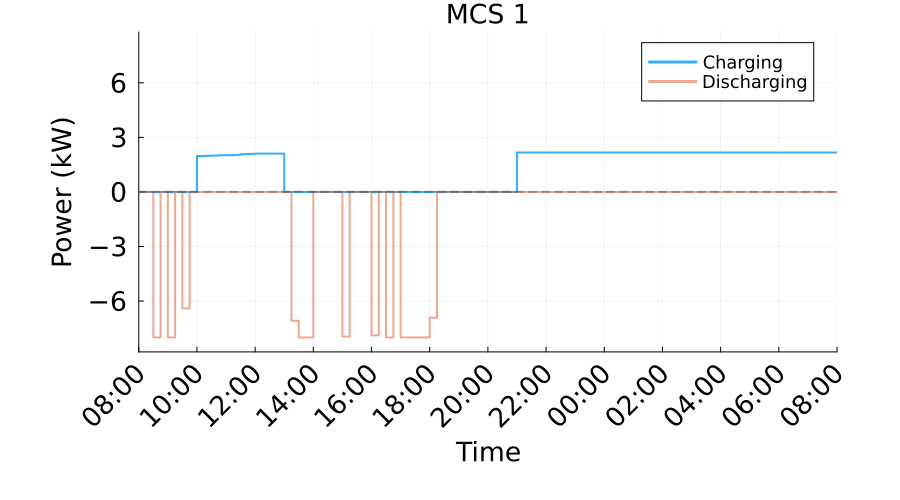

Data behind this chart, as committed beside it:
Time_Period, Time_Start_Label, Time_End_Label, Charging_Power_kW, Discharging_Power_kW, Net_Power_kW
1, 08:00, 08:15, 0.0, 0.0, 0.0
2, 08:15, 08:30, 0.0, 0.0, 0.0
3, 08:30, 08:45, 0.0, 8.0, -8.0
4, 08:45, 09:00, 0.0, 0.0, 0.0
5, 09:00, 09:15, 0.0, 8.0, -8.0
6, 09:15, 09:30, 0.0, 0.0, 0.0
7, 09:30, 09:45, 0.0, 6.411, -6.411
8, 09:45, 10:00, 0.0, 0.0, 0.0
9, 10:00, 10:15, 1.973, 0.0, 1.973
10, 10:15, 10:30, 1.988, 0.0, 1.988
11, 10:30, 10:45, 2, 0.0, 2
12, 10:45, 11:00, 2.021, 0.0, 2.021
13, 11:00, 11:15, 2.021, 0.0, 2.021
14, 11:15, 11:30, 2.039, 0.0, 2.039
15, 11:30, 11:45, 2.079, 0.0, 2.079
16, 11:45, 12:00, 2.095, 0.0, 2.095
17, 12:00, 12:15, 2.109, 0.0, 2.109
18, 12:15, 12:30, 2.109, 0.0, 2.109
19, 12:30, 12:45, 2.109, 0.0, 2.109
20, 12:45, 13:00, 2.109, 0.0, 2.109
21, 13:00, 13:15, 1.02732314754413e-8, 0.0, 1.02732314754413e-8
22, 13:15, 13:30, 0.0, 7.089, -7.089
23, 13:30, 13:45, 0.0, 8.0, -8.0
24, 13:45, 14:00, 0.0, 8.0, -8.0
25, 14:00, 14:15, 0.0, 0.0, 0.0
26, 14:15, 14:30, 0.0, 0.0, 0.0
27, 14:30, 14:45, 0.0, 0.0, 0.0
28, 14:45, 15:00, 0.0, 0.0, 0.0
29, 15:00, 15:15, 0.0, 7.952, -7.952
30, 15:15, 15:30, 0.0, 0.0, 0.0
31, 15:30, 15:45, 0.0, 0.0, 0.0
32, 15:45, 16:00, 0.0, 0.0, 0.0
33, 16:00, 16:15, 0.0, 7.891, -7.891
34, 16:15, 16:30, 0.0, 0.0, 0.0
35, 16:30, 16:45, 0.0, 8.0, -8.0
36, 16:45, 17:00, 0.0, 0.0, 0.0
37, 17:00, 17:15, 0.0, 8.0, -8.0
38, 17:15, 17:30, 0.0, 8.0, -8.0
39, 17:30, 17:45, 0.0, 8.0, -8.0
40, 17:45, 18:00, 0.0, 8.0, -8.0
41, 18:00, 18:15, 0.0, 6.918, -6.918
42, 18:15, 18:30, 0.0, 0.0, 0.0
43, 18:30, 18:45, 0.0, 0.0, 0.0
44, 18:45, 19:00, 0.0, 0.0, 0.0
45, 19:00, 19:15, 0.0, 0.0, 0.0
46, 19:15, 19:30, 0.0, 0.0, 0.0
47, 19:30, 19:45, 0.0, 0.0, 0.0
48, 19:45, 20:00, 0.0, 0.0, 0.0
49, 20:00, 20:15, 0.0, 0.0, 0.0
50, 20:15, 20:30, 0.0, 0.0, 0.0
51, 20:30, 20:45, 0.0, 0.0, 0.0
52, 20:45, 21:00, 0.0, 0.0, 0.0
53, 21:00, 21:15, 2.166, 0.0, 2.166
54, 21:15, 21:30, 2.166, 0.0, 2.166
55, 21:30, 21:45, 2.166, 0.0, 2.166
56, 21:45, 22:00, 2.166, 0.0, 2.166
57, 22:00, 22:15, 2.166, 0.0, 2.166
58, 22:15, 22:30, 2.166, 0.0, 2.166
59, 22:30, 22:45, 2.166, 0.0, 2.166
60, 22:45, 23:00, 2.166, 0.0, 2.166
... 36 more rows
